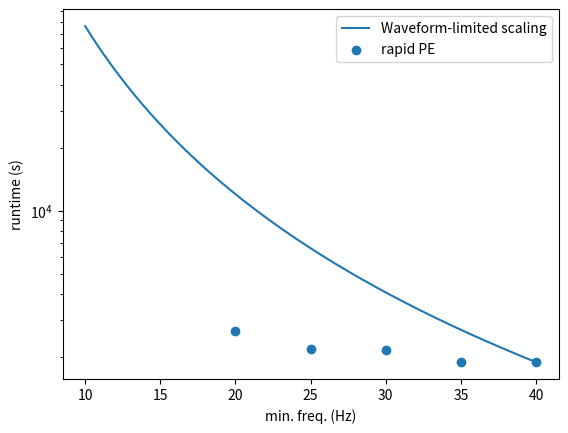

The matplotlib source for this figure:
import numpy as np
from matplotlib import pylab as plt

ILE_fmins = [20., 25., 30., 35., 40.]
ILE_data = [2674., 2174., 2162., 1892., 1890.] # runtimes in s (avg of 2 runs)

rt_40 = 1890. # runtime of Bayesian PE using fmin=40.

def Bayes_runtime(fmin, rt_40):
    """
    Compute runtime of Bayesian PE for a min. freq. fmin
    given the rt_40 as the runtime when fmin=40 Hz.
    """
    return rt_40 * (fmin / 40.)**(-8./3.)

fmins = np.arange(10., 40., 0.1)

plt.semilogy(fmins, Bayes_runtime(fmins, rt_40), label="Waveform-limited scaling")
plt.scatter(ILE_fmins, ILE_data, label="rapid PE")
plt.legend()
plt.xlabel("min. freq. (Hz)")
plt.ylabel("runtime (s)")
plt.show()
